5-way image classification set "dataset" from GitHub (FezzMad/Computer-vision-project); label vocabulary: Gala apple, Golden apple, Granny Smith apple, honey crisp, Red Chief apple.

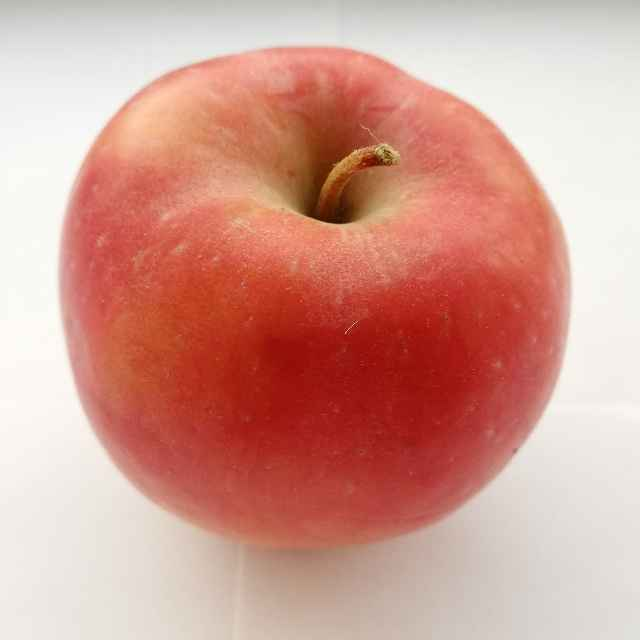
Label: Red Chief apple

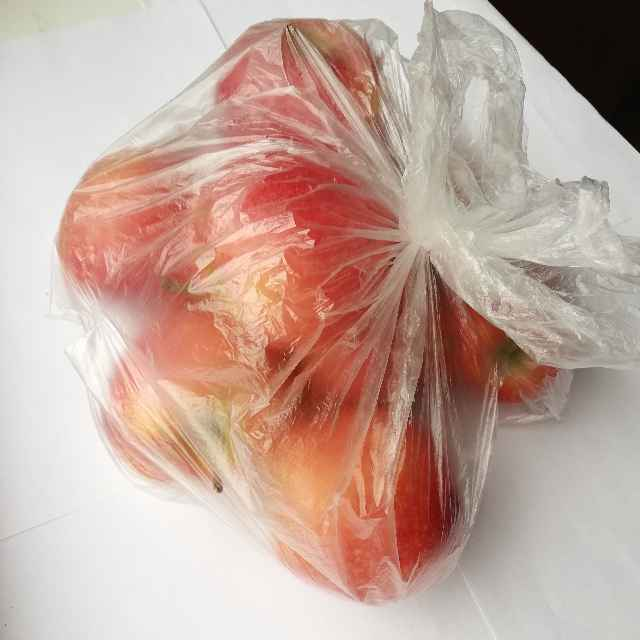
Label: Gala apple

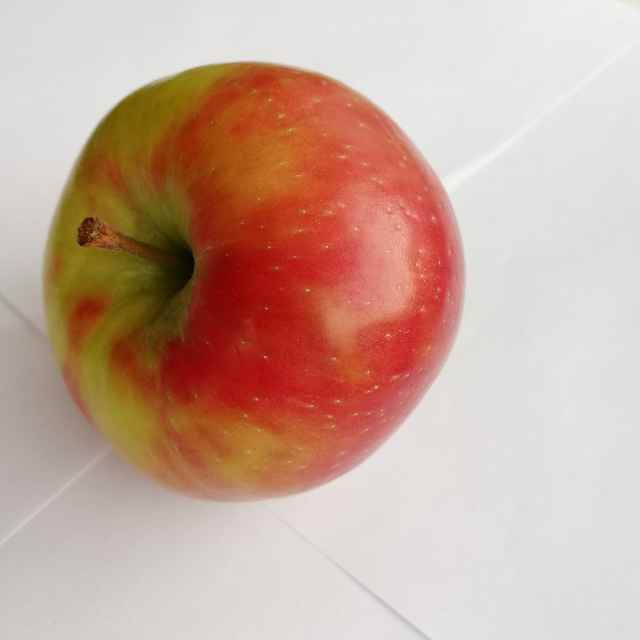
Label: honey crisp

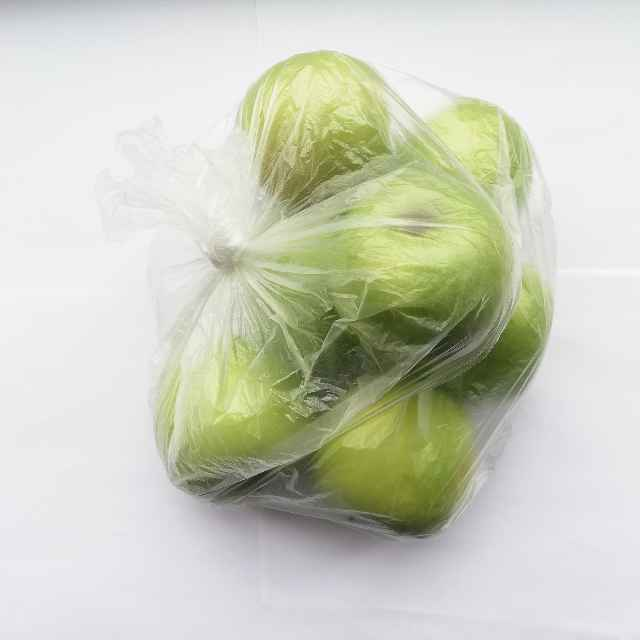
Label: Granny Smith apple

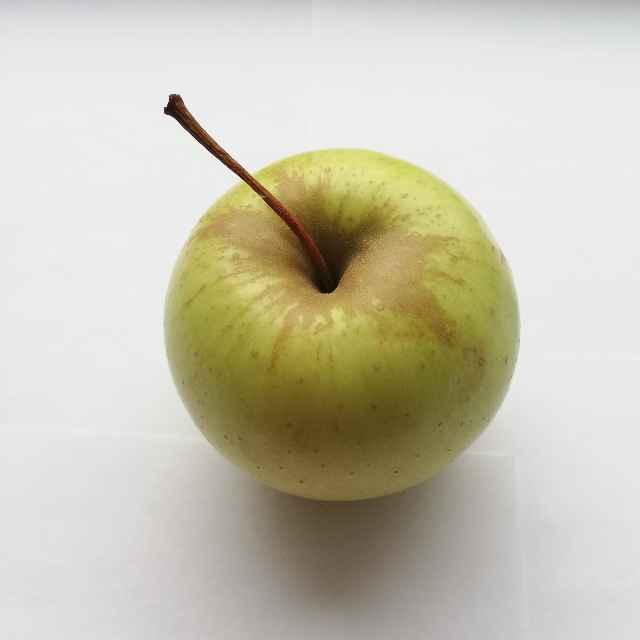
Label: Golden apple

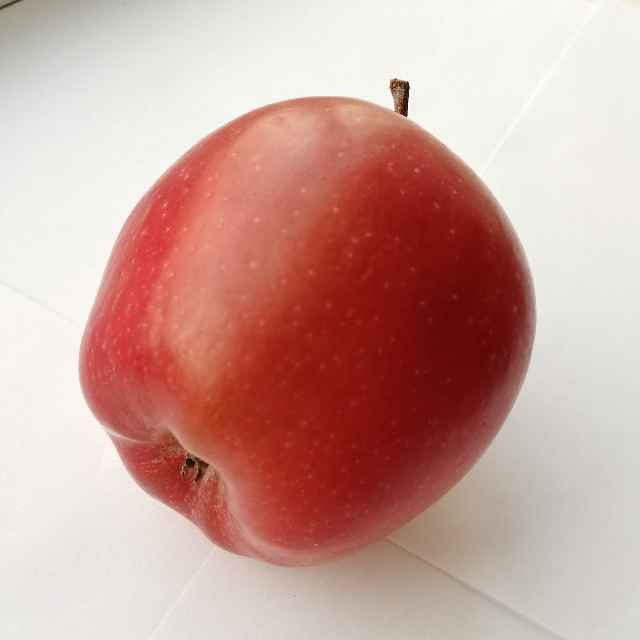
Label: Red Chief apple
